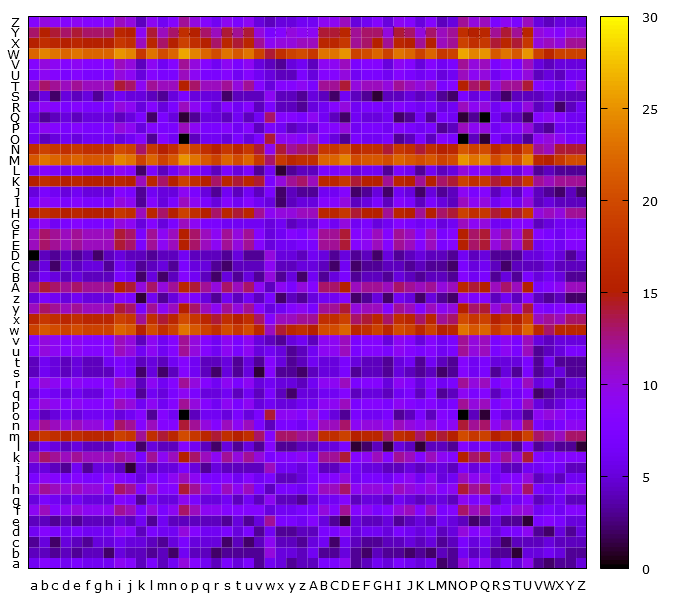

The table this chart was drawn from, first rows:
, a, b, c, d, e, f, g, h, i, j, k, l, m, n, o, p, q, r, s, t, u, v, w
a, 6, 8, 7, 6, 7, 6, 6, 6, 9, 8, 4, 7, 4, 6, 10, 8, 6, 4, 7, 5, 7, 3, 6
b, 4, 4, 3, 4, 3, 4, 4, 2, 5, 4, 4, 3, 4, 2, 6, 4, 4, 2, 3, 3, 3, 3, 10
c, 3, 5, 2, 5, 4, 3, 5, 5, 6, 5, 5, 4, 3, 5, 7, 5, 5, 5, 2, 4, 2, 4, 9
d, 6, 8, 7, 6, 7, 6, 6, 6, 9, 8, 4, 7, 6, 6, 10, 8, 6, 6, 7, 5, 7, 3, 6
e, 4, 4, 3, 4, 3, 4, 4, 4, 5, 4, 6, 3, 6, 4, 4, 4, 4, 4, 3, 5, 3, 5, 12
f, 9, 11, 8, 9, 10, 9, 9, 9, 12, 11, 7, 10, 7, 9, 13, 11, 9, 9, 8, 8, 8, 8, 5
g, 5, 7, 6, 5, 6, 5, 5, 5, 8, 7, 3, 6, 5, 5, 9, 7, 5, 5, 6, 4, 6, 4, 9
h, 10, 12, 11, 10, 11, 10, 10, 8, 13, 12, 8, 11, 8, 8, 14, 12, 10, 8, 11, 9, 11, 7, 4
i, 7, 9, 8, 7, 8, 7, 7, 9, 8, 7, 5, 8, 7, 9, 11, 9, 7, 7, 8, 6, 8, 6, 7
j, 5, 5, 4, 3, 6, 3, 5, 5, 4, 1, 5, 4, 5, 5, 7, 5, 3, 5, 4, 4, 4, 4, 11
k, 11, 13, 12, 11, 12, 11, 11, 11, 12, 11, 7, 12, 9, 11, 15, 13, 11, 9, 12, 10, 12, 10, 7
l, 4, 6, 5, 4, 5, 4, 4, 4, 7, 6, 2, 5, 4, 4, 8, 6, 4, 2, 5, 3, 5, 3, 8
m, 16, 18, 17, 16, 17, 16, 16, 16, 19, 18, 12, 17, 14, 16, 20, 18, 16, 14, 17, 15, 17, 13, 8
n, 10, 12, 11, 10, 11, 10, 10, 8, 13, 12, 8, 11, 8, 8, 14, 12, 10, 8, 11, 9, 11, 7, 4
o, 6, 4, 5, 6, 5, 6, 6, 6, 5, 6, 8, 3, 8, 6, 0, 4, 6, 6, 5, 7, 5, 7, 14
p, 8, 10, 9, 8, 9, 8, 8, 8, 11, 10, 6, 9, 6, 8, 12, 10, 8, 6, 9, 7, 9, 5, 6
q, 5, 7, 6, 5, 6, 5, 5, 7, 8, 7, 3, 6, 5, 7, 9, 7, 5, 5, 6, 4, 6, 4, 7
r, 8, 10, 9, 8, 9, 8, 8, 8, 11, 10, 4, 9, 6, 8, 12, 10, 8, 6, 9, 7, 9, 5, 6
s, 4, 6, 5, 4, 5, 4, 4, 4, 7, 6, 2, 5, 2, 4, 8, 6, 4, 2, 5, 3, 5, 1, 8
t, 4, 6, 5, 4, 5, 4, 4, 6, 7, 6, 4, 5, 4, 6, 8, 6, 4, 4, 5, 3, 5, 3, 8
u, 8, 10, 9, 8, 9, 8, 8, 8, 11, 10, 6, 9, 6, 8, 12, 10, 8, 6, 9, 7, 9, 5, 6
v, 8, 10, 9, 8, 9, 8, 8, 8, 11, 10, 4, 9, 6, 8, 12, 10, 8, 6, 9, 7, 9, 5, 4
w, 19, 21, 20, 19, 20, 19, 19, 19, 22, 21, 15, 20, 17, 19, 23, 21, 19, 17, 20, 18, 20, 16, 11
x, 16, 18, 17, 16, 17, 16, 16, 16, 19, 18, 12, 17, 14, 16, 20, 18, 16, 14, 17, 15, 17, 13, 8
y, 11, 13, 12, 11, 12, 11, 11, 11, 14, 13, 7, 12, 9, 11, 15, 13, 11, 9, 12, 10, 12, 8, 5
z, 5, 7, 6, 5, 6, 5, 5, 5, 8, 7, 1, 6, 3, 5, 9, 7, 5, 3, 6, 4, 6, 4, 7
A, 12, 14, 13, 12, 13, 12, 12, 12, 15, 14, 10, 13, 10, 12, 16, 14, 12, 10, 13, 11, 13, 9, 4
B, 4, 6, 5, 4, 5, 4, 4, 4, 7, 6, 2, 5, 2, 4, 8, 6, 4, 2, 5, 3, 5, 3, 10
C, 3, 5, 2, 5, 4, 5, 5, 3, 6, 5, 3, 4, 5, 3, 7, 5, 5, 3, 2, 4, 4, 4, 9
D, 0, 4, 3, 4, 3, 4, 2, 4, 5, 4, 4, 3, 4, 4, 6, 4, 4, 4, 3, 5, 3, 3, 10
E, 11, 13, 12, 11, 12, 11, 11, 11, 14, 13, 7, 12, 9, 11, 15, 13, 11, 9, 12, 10, 12, 8, 5
F, 11, 13, 12, 11, 12, 11, 11, 11, 14, 13, 7, 12, 9, 11, 15, 13, 11, 9, 12, 10, 12, 8, 5
G, 7, 9, 6, 7, 8, 7, 7, 7, 10, 9, 5, 8, 5, 7, 11, 9, 7, 7, 6, 6, 6, 6, 5
H, 15, 17, 16, 15, 16, 15, 15, 15, 18, 17, 11, 16, 13, 15, 19, 17, 15, 13, 16, 14, 16, 12, 9
I, 7, 9, 8, 7, 8, 7, 7, 7, 10, 9, 3, 8, 5, 7, 11, 9, 7, 5, 8, 6, 8, 6, 5
J, 5, 7, 6, 5, 6, 5, 5, 5, 8, 7, 3, 6, 5, 5, 9, 7, 5, 3, 6, 4, 6, 4, 7
K, 15, 17, 16, 15, 16, 15, 15, 15, 16, 15, 11, 16, 13, 15, 19, 17, 15, 13, 16, 14, 16, 14, 7
L, 6, 8, 7, 6, 7, 6, 6, 6, 9, 8, 2, 7, 4, 6, 10, 8, 6, 4, 7, 5, 7, 3, 6
M, 21, 23, 22, 21, 22, 21, 21, 21, 24, 23, 19, 22, 19, 21, 25, 23, 21, 19, 22, 20, 22, 18, 13
N, 17, 19, 18, 17, 18, 17, 17, 17, 20, 19, 13, 18, 15, 17, 21, 19, 17, 15, 18, 16, 18, 14, 9
O, 6, 4, 5, 6, 5, 6, 6, 6, 5, 6, 8, 3, 8, 6, 0, 4, 6, 6, 5, 7, 5, 7, 14
P, 7, 9, 8, 7, 8, 7, 7, 7, 10, 9, 5, 8, 7, 7, 11, 9, 7, 7, 8, 6, 8, 4, 7
Q, 5, 3, 4, 5, 4, 5, 5, 5, 4, 5, 7, 2, 7, 5, 1, 3, 5, 5, 4, 6, 4, 6, 13
R, 7, 9, 8, 7, 8, 7, 7, 7, 10, 9, 5, 8, 5, 7, 11, 9, 7, 5, 8, 6, 8, 4, 7
S, 3, 5, 2, 5, 4, 5, 3, 5, 6, 5, 5, 4, 3, 5, 7, 5, 5, 5, 2, 4, 4, 4, 9
T, 11, 13, 12, 11, 12, 11, 11, 11, 14, 13, 9, 12, 11, 11, 15, 13, 11, 11, 12, 10, 12, 8, 5
U, 7, 9, 8, 7, 8, 7, 7, 7, 10, 9, 5, 8, 7, 7, 11, 9, 7, 7, 8, 6, 8, 6, 5
V, 8, 10, 9, 8, 9, 8, 8, 8, 11, 10, 4, 9, 6, 8, 12, 10, 8, 6, 9, 7, 9, 5, 4
W, 22, 24, 23, 22, 23, 22, 22, 22, 25, 24, 18, 23, 20, 22, 26, 24, 22, 20, 23, 21, 23, 19, 14
X, 15, 17, 16, 15, 16, 15, 15, 15, 18, 17, 11, 16, 13, 15, 19, 17, 15, 13, 16, 14, 16, 12, 9
Y, 13, 15, 14, 13, 14, 13, 13, 13, 16, 15, 9, 14, 11, 13, 17, 15, 13, 11, 14, 12, 14, 10, 7
Z, 8, 10, 9, 8, 9, 8, 8, 8, 11, 10, 4, 9, 6, 8, 12, 10, 8, 6, 9, 7, 9, 5, 4
